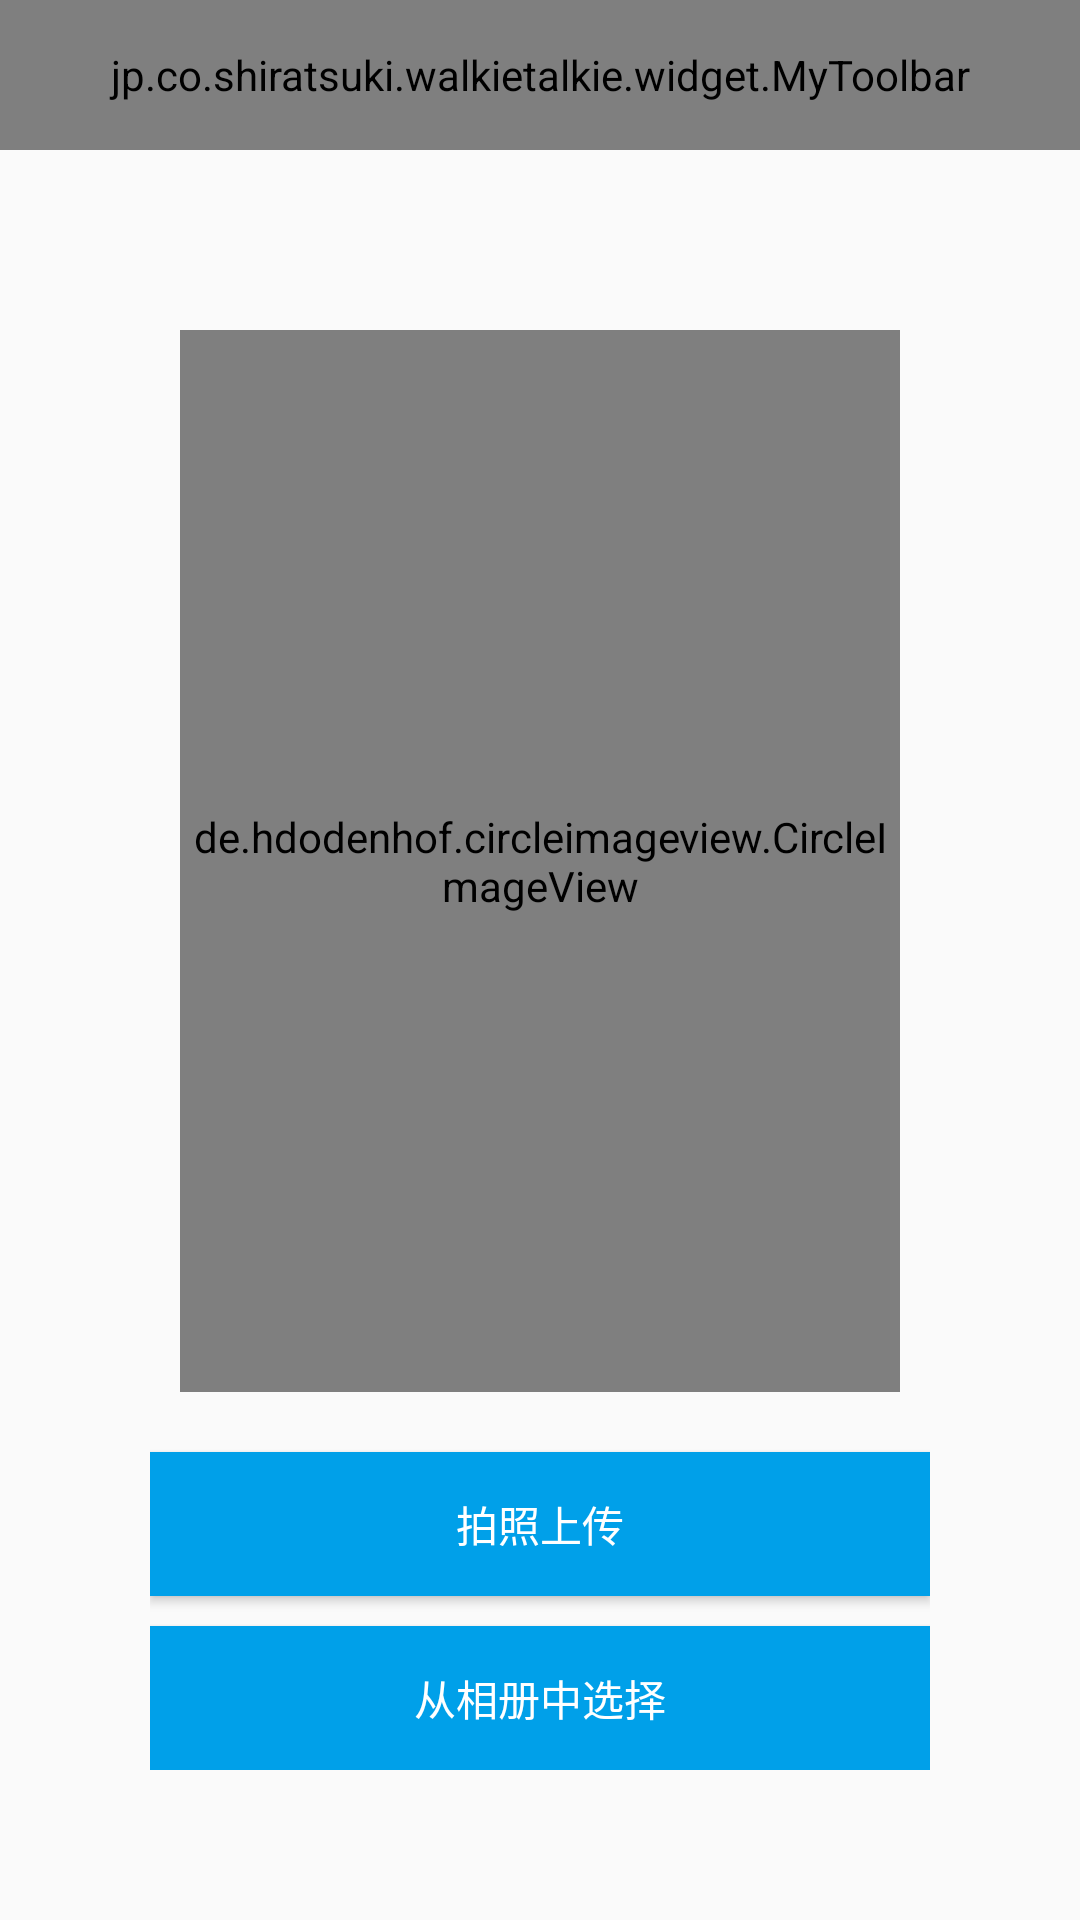

The Android layout XML behind this screen, and the referenced resources:
<!-- AndroidManifest.xml: application theme BlueTheme -->
<!-- res/layout/activity_choose_head_portrait.xml -->
<?xml version="1.0" encoding="utf-8"?>
<LinearLayout xmlns:android="http://schemas.android.com/apk/res/android"
    xmlns:app="http://schemas.android.com/apk/res-auto"
    android:layout_width="match_parent"
    android:layout_height="match_parent"
    android:orientation="vertical">

    <jp.co.shiratsuki.walkietalkie.widget.MyToolbar
        android:id="@+id/myToolbar"
        android:layout_width="match_parent"
        android:layout_height="@dimen/dp_50"
        app:titleText="@string/app_name" />

    <LinearLayout
        android:layout_width="match_parent"
        android:layout_height="match_parent"
        android:gravity="center"
        android:orientation="vertical"
        android:padding="@dimen/dp_50">

        <de.hdodenhof.circleimageview.CircleImageView
            android:id="@+id/ivUserIcon"
            android:layout_width="match_parent"
            android:layout_height="0dp"
            android:layout_margin="@dimen/dp_10"
            android:layout_weight="1"
            android:scaleType="centerCrop"
            android:src="@drawable/photo_user"
            app:civ_border_color="#16F5F5F5"
            app:civ_border_width="@dimen/dp_2" />

        <Button
            android:id="@+id/btnTakePhoto"
            android:layout_width="match_parent"
            android:layout_height="wrap_content"
            android:layout_marginTop="@dimen/dp_10"
            android:background="@color/colorBluePrimary"
            android:text="拍照上传"
            android:textColor="@color/white" />

        <Button
            android:id="@+id/btnSelectFromAlbum"
            android:layout_width="match_parent"
            android:layout_height="wrap_content"
            android:layout_marginTop="@dimen/dp_10"
            android:background="@color/colorBluePrimary"
            android:text="从相册中选择"
            android:textColor="@color/white" />
    </LinearLayout>

</LinearLayout>
<!-- resources referenced by this layout -->
<resources>
  <color name="colorBluePrimary">#00A0E9</color>
  <color name="white">#ffffff</color>
  <dimen name="dp_10">10dp</dimen>
  <dimen name="dp_2">2dp</dimen>
  <dimen name="dp_50">50dp</dimen>
  <!-- drawable photo_user: png bitmap (drawable-xxhdpi, 3365 bytes) -->
  <string name="app_name">对讲机</string>
  <style name="BlueTheme" parent="AppTheme">
          <item name="colorPrimary">@color/colorBluePrimary</item>
          <item name="colorPrimaryDark">@color/colorBluePrimary</item>
          <item name="colorAccent">@color/colorBluePrimaryDark</item>
      </style>
  <style name="AppTheme" parent="Theme.AppCompat.Light.NoActionBar">
          <item name="android:textAllCaps">false</item>
          <item name="android:windowActionBar">false</item>
          <item name="android:windowNoTitle">true</item>
          <item name="android:windowAnimationStyle">@style/AnimationActivity</item>
      </style>
  <color name="colorBluePrimaryDark">#1976D2</color>
  <style name="AnimationActivity" parent="@android:style/Animation.Activity">
          <item name="android:activityOpenEnterAnimation">@anim/right_in</item>
          // 新的activity创建进入效果
          <item name="android:activityOpenExitAnimation">@anim/left_out</item>
          // activity还没有finish()下退出效果
          <item name="android:activityCloseEnterAnimation">@anim/left_in</item>
          // 上一个activity返回进入效果
          <item name="android:activityCloseExitAnimation">@anim/right_out</item>
          // activity.finish()之后退出效果
      </style>
</resources>
